Run: headless pygame with SDL's dummy video driver; simulated clock (each Clock.tick advances the game by its frame time, no real sleeping); random seed 0; keys injected as events and as key.get_pressed() state; mouse plan: one left click at the window centre at the start of phase 2, then a move to the lower-right quarter at the start of phase 3.
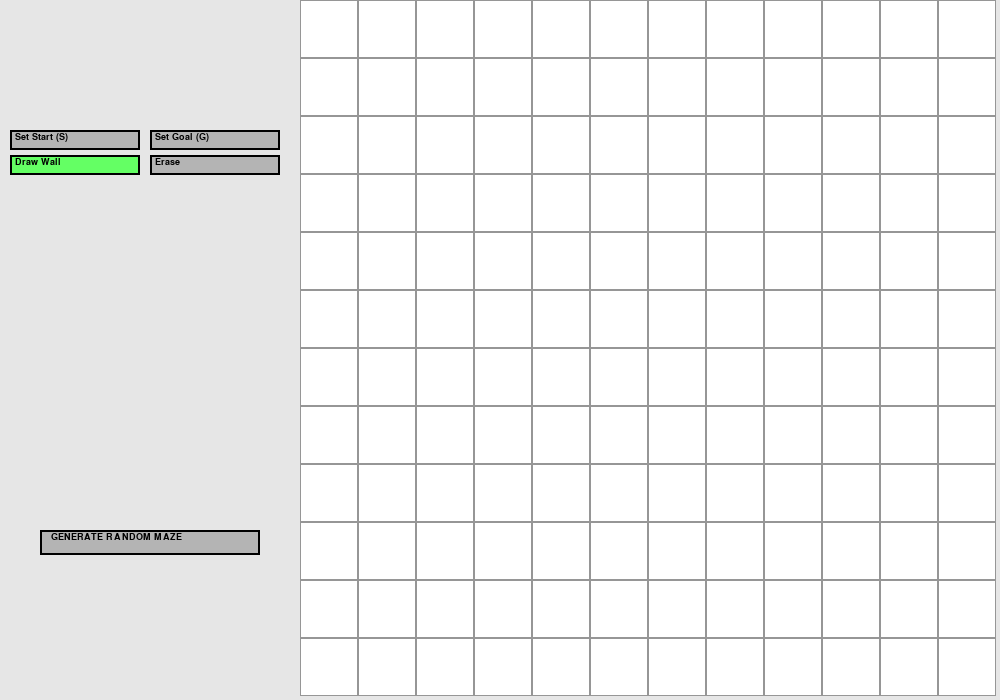
Frame 1 of 4 · flips 1–60 · no input
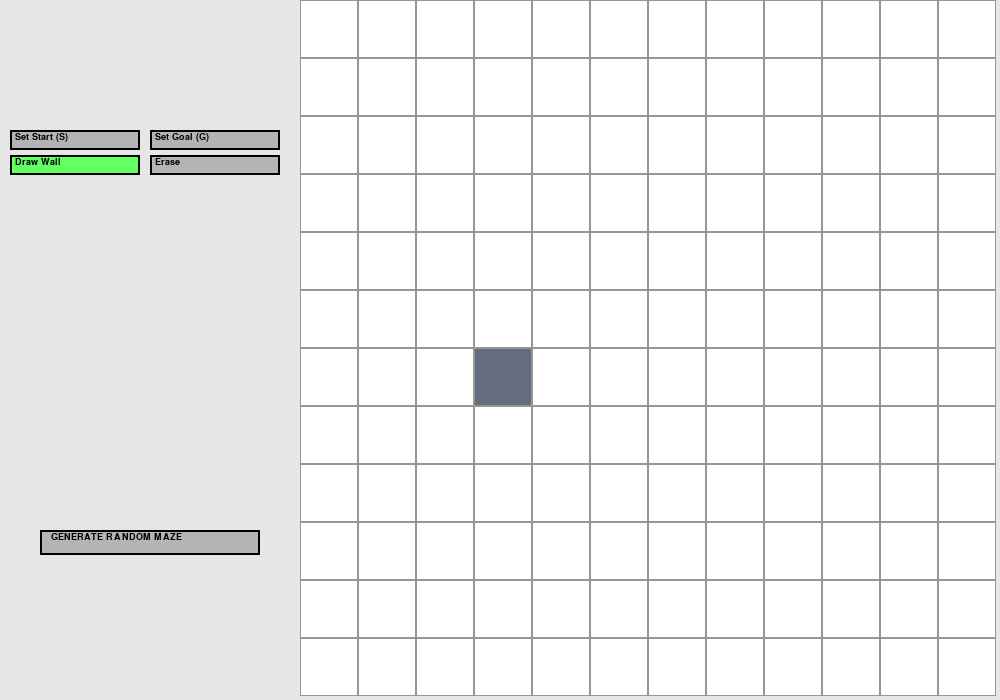
Frame 2 of 4 · flips 61–180 · clicked the window centre · tapped SPACE, RETURN · held RIGHT (→), D
Frame 3 of 4 · flips 181–300 · moved the mouse to the lower-right quarter · held DOWN (↓), S · screen unchanged from frame 2, image omitted
Frame 4 of 4 · flips 301–420 · held LEFT (←), A, UP (↑), W · screen unchanged from frame 3, image omitted

The pygame program that drew these frames:

import pygame
import math
import random

pygame.init()
winWidth, winHeight = 1000, 700 
sidebarWidth = 300
window = pygame.display.set_mode((winWidth, winHeight))
pygame.display.set_caption("Dynamic Pathfinding Agent")

fontSmall = pygame.font.SysFont('Arial', 14)
fontMed = pygame.font.SysFont('Arial', 18, bold=True)

themes = {"Light": {"bg": (255, 255, 255), "vis": (180, 160, 255), "front": (255, 255, 0), "path": (0, 255, 0), "wall": (0, 0, 0)}}
colorWall, colorStart, colorGoal = (100, 108, 128), (0, 0, 255), (128, 0, 128)    

class Node:
    def __init__(self, row, col, width):
        self.row, self.col = row, col
        self.x, self.y = sidebarWidth + (col * width), row * width
        self.width = width
        self.isWall = self.isStart = self.isGoal = False
        self.isVisited = self.isFrontier = self.isPath = False
        self.neighbors = [] 

    def draw(self, window, currTheme):
        color = themes[currTheme]["bg"]
        if self.isWall: color = colorWall
        elif self.isStart: color = colorStart
        elif self.isGoal: color = colorGoal
        rect = pygame.Rect(self.x, self.y, self.width, self.width)
        pygame.draw.rect(window, color, rect)
        pygame.draw.rect(window, (150, 150, 150), rect, 1)

def makeGrid(rows, cols):
    grid = []
    cellWidth = min((winWidth - sidebarWidth) // cols, winHeight // rows)
    for i in range(rows):
        grid.append([Node(i, j, cellWidth) for j in range(cols)])
    return grid

def drawButton(window, x, y, w, h, text, isActive):
    color = (100, 255, 100) if isActive else (180, 180, 180)
    btnRect = pygame.Rect(x, y, w, h)
    pygame.draw.rect(window, color, btnRect)
    pygame.draw.rect(window, (0, 0, 0), btnRect, 2)
    window.blit(fontSmall.render(text, True, (0, 0, 0)), (x + 5, y + 2))
    return btnRect

def checkReachability(grid, startNode, goalNode, rows, cols):
    queue, visited = [startNode], {startNode}
    while queue:
        curr = queue.pop(0)
        if curr == goalNode: return True
        for dr, dc in [(1,0), (-1,0), (0,1), (0,-1)]:
            nr, nc = curr.row + dr, curr.col + dc
            if 0 <= nr < rows and 0 <= nc < cols:
                neighbor = grid[nr][nc]
                if not neighbor.isWall and neighbor not in visited:
                    visited.add(neighbor)
                    queue.append(neighbor)
    return False

def generateRandomMaze(grid, rows, cols, density):
    for r in grid:
        for node in r: node.isWall = node.isStart = node.isGoal = False
    startNode = grid[random.randint(0, rows//3)][random.randint(0, cols//3)]
    goalNode = grid[random.randint(rows - rows//3 - 1, rows-1)][random.randint(cols - cols//3 - 1, cols-1)]
    startNode.isStart, goalNode.isGoal = True, True

    targetWalls = int((rows * cols - 2) * density)
    wallsPlaced, attempts = 0, 0
    while wallsPlaced < targetWalls and attempts < targetWalls * 5:
        node = grid[random.randint(0, rows-1)][random.randint(0, cols-1)]
        if not node.isStart and not node.isGoal and not node.isWall:
            node.isWall = True
            if checkReachability(grid, startNode, goalNode, rows, cols): wallsPlaced += 1
            else: node.isWall = False 
        attempts += 1
    return startNode, goalNode

def main():
    cols, rows, mazeDensity = 12, 12, 0.3
    currTool = "wall" 
    grid = makeGrid(rows, cols)
    startNode = goalNode = None
    running = True

    def drawAll():
        window.fill((230, 230, 230)) 
        btnStart = drawButton(window, 10, 130, 130, 20, "Set Start (S)", currTool == "start")
        btnGoal = drawButton(window, 150, 130, 130, 20, "Set Goal (G)", currTool == "goal")
        btnWall = drawButton(window, 10, 155, 130, 20, "Draw Wall", currTool == "wall")
        btnErase = drawButton(window, 150, 155, 130, 20, "Erase", currTool == "erase")
        btnRandom = drawButton(window, 40, 530, 220, 25, "  GENERATE RANDOM MAZE", False)
        
        for r in grid:
            for n in r: n.draw(window, "Light")
        pygame.display.update()
        return {"start": btnStart, "goal": btnGoal, "wall": btnWall, "erase": btnErase, "random": btnRandom}

    while running:
        buttons = drawAll()
        for event in pygame.event.get():
            if event.type == pygame.QUIT: running = False
            if pygame.mouse.get_pressed()[0]: 
                x, y = pygame.mouse.get_pos()
                if x < sidebarWidth:
                    if buttons["start"].collidepoint(x, y): currTool = "start"
                    elif buttons["wall"].collidepoint(x, y): currTool = "wall"
                    elif buttons["random"].collidepoint(x, y): startNode, goalNode = generateRandomMaze(grid, rows, cols, mazeDensity)
                else:
                    cellW = grid[0][0].width
                    r, c = y // cellW, (x - sidebarWidth) // cellW
                    if r < rows and c < cols:
                        if currTool == "wall": grid[r][c].isWall = True
    pygame.quit()

if __name__ == "__main__":
    main()
